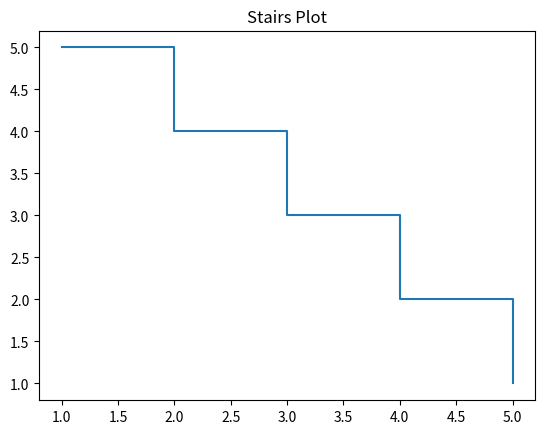

The script that saved this image:
import matplotlib.pyplot as plt

x = [1, 2, 3, 4, 5]
y = [5, 4, 3, 2, 1]

plt.step(y, x)
plt.title("Stairs Plot")

plt.show()
